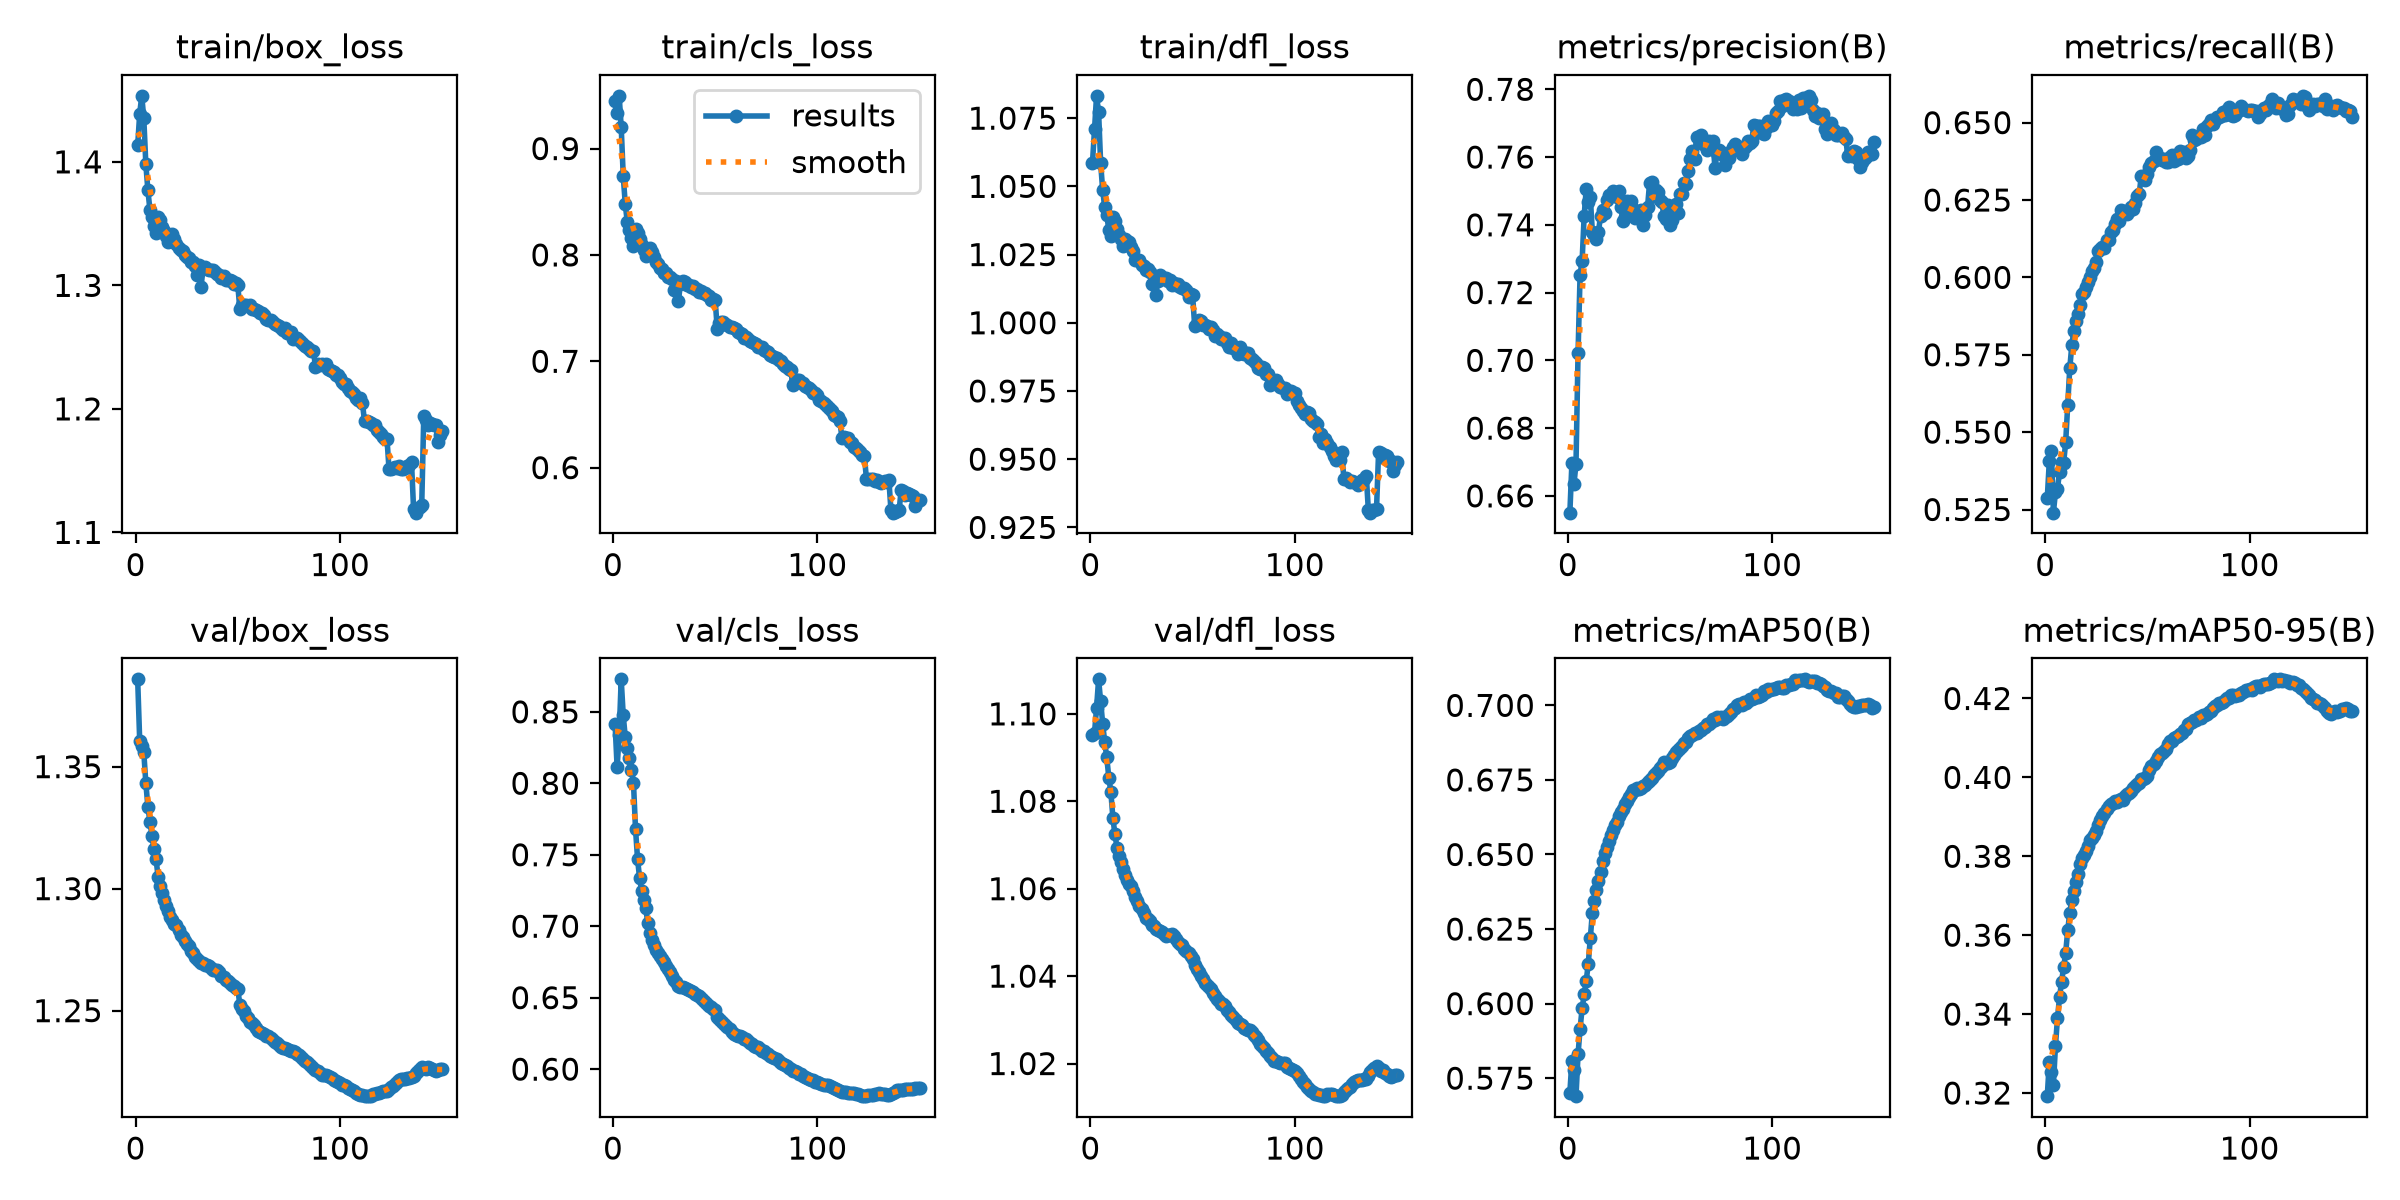

The data file committed next to this chart (first rows):
epoch, time, train/box_loss, train/cls_loss, train/dfl_loss, metrics/precision(B), metrics/recall(B), metrics/mAP50(B), metrics/mAP50-95(B), val/box_loss, val/cls_loss, val/dfl_loss, lr/pg0, lr/pg1, lr/pg2, lr/pg3, lr/pg4, lr/pg5, lr/pg6, lr/pg7
1, 2680, 1.413, 0.9444, 1.059, 0.655, 0.5286, 0.5702, 0.3192, 1.386, 0.8415, 1.095, 0.01, 0.003333, 0.01, 0.003333, 0.01, 0.003333, 0.01, 0.003333
2, 5104, 1.439, 0.9335, 1.071, 0.6697, 0.5406, 0.5809, 0.3279, 1.361, 0.8113, 1.096, 0.02, 0.006666, 0.02, 0.006666, 0.02, 0.006666, 0.02, 0.006666
3, 7485, 1.453, 0.9496, 1.083, 0.6635, 0.544, 0.5779, 0.3254, 1.358, 0.8337, 1.101, 0.02999, 0.009996, 0.02999, 0.009996, 0.02999, 0.009996, 0.02999, 0.009996
4, 9922, 1.435, 0.9203, 1.077, 0.6695, 0.524, 0.569, 0.3221, 1.356, 0.8727, 1.108, 0.02997, 0.00999, 0.02997, 0.00999, 0.02997, 0.00999, 0.02997, 0.00999
5, 12214, 1.398, 0.874, 1.059, 0.702, 0.5305, 0.5829, 0.3319, 1.343, 0.8474, 1.103, 0.02995, 0.009983, 0.02995, 0.009983, 0.02995, 0.009983, 0.02995, 0.009983
6, 14494, 1.377, 0.8476, 1.049, 0.7253, 0.5317, 0.5916, 0.339, 1.334, 0.8321, 1.098, 0.02992, 0.009973, 0.02992, 0.009973, 0.02992, 0.009973, 0.02992, 0.009973
7, 16775, 1.361, 0.8306, 1.042, 0.7294, 0.5372, 0.5984, 0.3442, 1.327, 0.8246, 1.094, 0.02988, 0.009961, 0.02988, 0.009961, 0.02988, 0.009961, 0.02988, 0.009961
8, 19063, 1.355, 0.823, 1.039, 0.7427, 0.5402, 0.6031, 0.3483, 1.322, 0.8174, 1.09, 0.02984, 0.009947, 0.02984, 0.009947, 0.02984, 0.009947, 0.02984, 0.009947
9, 21458, 1.348, 0.8157, 1.034, 0.7506, 0.54, 0.6076, 0.3519, 1.316, 0.8095, 1.085, 0.02979, 0.009931, 0.02979, 0.009931, 0.02979, 0.009931, 0.02979, 0.009931
10, 23910, 1.342, 0.8085, 1.032, 0.7466, 0.5467, 0.6133, 0.3555, 1.312, 0.8005, 1.082, 0.02974, 0.009912, 0.02974, 0.009912, 0.02974, 0.009912, 0.02974, 0.009912
11, 3569, 1.356, 0.8246, 1.039, 0.7481, 0.5589, 0.622, 0.3612, 1.305, 0.7682, 1.076, 0.02968, 0.009892, 0.02968, 0.009892, 0.02968, 0.009892, 0.02968, 0.009892
12, 7030, 1.353, 0.8209, 1.037, 0.7379, 0.5706, 0.6305, 0.3657, 1.301, 0.747, 1.072, 0.02961, 0.009869, 0.02961, 0.009869, 0.02961, 0.009869, 0.02961, 0.009869
13, 10466, 1.347, 0.8146, 1.034, 0.7369, 0.578, 0.6345, 0.3689, 1.298, 0.7337, 1.069, 0.02953, 0.009844, 0.02953, 0.009844, 0.02953, 0.009844, 0.02953, 0.009844
14, 13898, 1.344, 0.8095, 1.032, 0.7358, 0.5828, 0.6382, 0.3711, 1.295, 0.7248, 1.068, 0.02945, 0.009818, 0.02945, 0.009818, 0.02945, 0.009818, 0.02945, 0.009818
15, 17374, 1.34, 0.8042, 1.031, 0.7379, 0.5861, 0.641, 0.3736, 1.293, 0.7183, 1.066, 0.02937, 0.009789, 0.02937, 0.009789, 0.02937, 0.009789, 0.02937, 0.009789
16, 20810, 1.335, 0.7992, 1.028, 0.7427, 0.5883, 0.644, 0.3755, 1.291, 0.7128, 1.065, 0.02927, 0.009758, 0.02927, 0.009758, 0.02927, 0.009758, 0.02927, 0.009758
17, 2316, 1.34, 0.8046, 1.031, 0.7443, 0.5911, 0.6479, 0.378, 1.288, 0.7022, 1.063, 0.02917, 0.009725, 0.02917, 0.009725, 0.02917, 0.009725, 0.02917, 0.009725
18, 4636, 1.342, 0.8066, 1.03, 0.7436, 0.5947, 0.6504, 0.3795, 1.287, 0.695, 1.062, 0.02907, 0.00969, 0.02907, 0.00969, 0.02907, 0.00969, 0.02907, 0.00969
19, 6942, 1.337, 0.8028, 1.03, 0.7474, 0.5952, 0.6526, 0.3802, 1.286, 0.6905, 1.061, 0.02896, 0.009652, 0.02896, 0.009652, 0.02896, 0.009652, 0.02896, 0.009652
20, 9242, 1.333, 0.7984, 1.028, 0.7488, 0.5969, 0.6546, 0.3812, 1.285, 0.6869, 1.061, 0.02884, 0.009613, 0.02884, 0.009613, 0.02884, 0.009613, 0.02884, 0.009613
21, 11542, 1.33, 0.7929, 1.026, 0.7488, 0.5985, 0.6566, 0.3827, 1.283, 0.6837, 1.059, 0.02872, 0.009572, 0.02872, 0.009572, 0.02872, 0.009572, 0.02872, 0.009572
22, 13842, 1.329, 0.7913, 1.023, 0.75, 0.6001, 0.6581, 0.384, 1.281, 0.6811, 1.058, 0.02859, 0.009529, 0.02859, 0.009529, 0.02859, 0.009529, 0.02859, 0.009529
23, 16145, 1.328, 0.7881, 1.023, 0.7492, 0.6019, 0.66, 0.3846, 1.28, 0.6791, 1.057, 0.02845, 0.009484, 0.02845, 0.009484, 0.02845, 0.009484, 0.02845, 0.009484
24, 18483, 1.325, 0.787, 1.023, 0.7483, 0.603, 0.6608, 0.3854, 1.279, 0.6769, 1.056, 0.02831, 0.009437, 0.02831, 0.009437, 0.02831, 0.009437, 0.02831, 0.009437
25, 20813, 1.323, 0.7834, 1.021, 0.75, 0.6049, 0.6628, 0.3865, 1.277, 0.6753, 1.055, 0.02816, 0.009388, 0.02816, 0.009388, 0.02816, 0.009388, 0.02816, 0.009388
26, 23146, 1.322, 0.7826, 1.021, 0.7453, 0.6087, 0.6644, 0.388, 1.276, 0.6725, 1.054, 0.02801, 0.009337, 0.02801, 0.009337, 0.02801, 0.009337, 0.02801, 0.009337
27, 25487, 1.319, 0.7792, 1.019, 0.7411, 0.6092, 0.6654, 0.3891, 1.275, 0.6704, 1.053, 0.02785, 0.009284, 0.02785, 0.009284, 0.02785, 0.009284, 0.02785, 0.009284
28, 27807, 1.319, 0.7797, 1.02, 0.7423, 0.6098, 0.667, 0.3902, 1.274, 0.6676, 1.053, 0.02769, 0.009229, 0.02769, 0.009229, 0.02769, 0.009229, 0.02769, 0.009229
29, 30246, 1.315, 0.7776, 1.019, 0.7469, 0.6095, 0.668, 0.3909, 1.272, 0.6654, 1.053, 0.02752, 0.009173, 0.02752, 0.009173, 0.02752, 0.009173, 0.02752, 0.009173
30, 2487, 1.308, 0.7671, 1.014, 0.7466, 0.612, 0.6693, 0.3921, 1.271, 0.6623, 1.052, 0.02734, 0.009115, 0.02734, 0.009115, 0.02734, 0.009115, 0.02734, 0.009115
31, 4816, 1.316, 0.7759, 1.017, 0.7471, 0.612, 0.6702, 0.3927, 1.27, 0.6607, 1.051, 0.02716, 0.009055, 0.02716, 0.009055, 0.02716, 0.009055, 0.02716, 0.009055
32, 2275, 1.299, 0.7568, 1.01, 0.7447, 0.6146, 0.6716, 0.3934, 1.27, 0.6581, 1.051, 0.02698, 0.008993, 0.02698, 0.008993, 0.02698, 0.008993, 0.02698, 0.008993
33, 4573, 1.314, 0.7729, 1.015, 0.7419, 0.6154, 0.6715, 0.3936, 1.269, 0.6573, 1.05, 0.02679, 0.008929, 0.02679, 0.008929, 0.02679, 0.008929, 0.02679, 0.008929
34, 6889, 1.315, 0.776, 1.018, 0.7423, 0.6172, 0.6722, 0.3941, 1.269, 0.6572, 1.05, 0.02659, 0.008864, 0.02659, 0.008864, 0.02659, 0.008864, 0.02659, 0.008864
35, 9202, 1.313, 0.7742, 1.016, 0.7423, 0.6187, 0.672, 0.3939, 1.269, 0.6567, 1.05, 0.02639, 0.008797, 0.02639, 0.008797, 0.02639, 0.008797, 0.02639, 0.008797
36, 11511, 1.312, 0.7719, 1.016, 0.7444, 0.6182, 0.6723, 0.3942, 1.268, 0.6561, 1.05, 0.02619, 0.008729, 0.02619, 0.008729, 0.02619, 0.008729, 0.02619, 0.008729
37, 13817, 1.312, 0.772, 1.016, 0.7399, 0.6217, 0.6728, 0.3944, 1.267, 0.6552, 1.049, 0.02598, 0.008658, 0.02598, 0.008658, 0.02598, 0.008658, 0.02598, 0.008658
38, 16129, 1.312, 0.7703, 1.015, 0.743, 0.6213, 0.6732, 0.3943, 1.267, 0.6545, 1.049, 0.02576, 0.008587, 0.02576, 0.008587, 0.02576, 0.008587, 0.02576, 0.008587
39, 18461, 1.311, 0.7706, 1.016, 0.7452, 0.621, 0.6745, 0.3952, 1.267, 0.654, 1.049, 0.02554, 0.008513, 0.02554, 0.008513, 0.02554, 0.008513, 0.02554, 0.008513
40, 20797, 1.309, 0.7679, 1.014, 0.7524, 0.6204, 0.6751, 0.3959, 1.266, 0.6526, 1.05, 0.02532, 0.008439, 0.02532, 0.008439, 0.02532, 0.008439, 0.02532, 0.008439
41, 23135, 1.308, 0.7684, 1.015, 0.7526, 0.6214, 0.6757, 0.3961, 1.266, 0.6518, 1.049, 0.02509, 0.008362, 0.02509, 0.008362, 0.02509, 0.008362, 0.02509, 0.008362
42, 25471, 1.306, 0.7649, 1.014, 0.7486, 0.6227, 0.6765, 0.3966, 1.264, 0.6511, 1.049, 0.02485, 0.008284, 0.02485, 0.008284, 0.02485, 0.008284, 0.02485, 0.008284
43, 27794, 1.307, 0.7662, 1.014, 0.7503, 0.622, 0.6773, 0.3972, 1.264, 0.6496, 1.048, 0.02462, 0.008205, 0.02462, 0.008205, 0.02462, 0.008205, 0.02462, 0.008205
44, 30107, 1.305, 0.7643, 1.013, 0.7497, 0.624, 0.6781, 0.3977, 1.263, 0.6483, 1.047, 0.02437, 0.008125, 0.02437, 0.008125, 0.02437, 0.008125, 0.02437, 0.008125
45, 32417, 1.304, 0.764, 1.013, 0.7474, 0.6264, 0.6791, 0.3984, 1.262, 0.6467, 1.047, 0.02413, 0.008043, 0.02413, 0.008043, 0.02413, 0.008043, 0.02413, 0.008043
46, 34736, 1.304, 0.7626, 1.013, 0.7467, 0.627, 0.6798, 0.3986, 1.261, 0.6458, 1.046, 0.02388, 0.00796, 0.02388, 0.00796, 0.02388, 0.00796, 0.02388, 0.00796
47, 37055, 1.303, 0.7609, 1.012, 0.7426, 0.6328, 0.6809, 0.3997, 1.261, 0.6443, 1.046, 0.02363, 0.007875, 0.02363, 0.007875, 0.02363, 0.007875, 0.02363, 0.007875
48, 39392, 1.301, 0.758, 1.009, 0.7417, 0.6325, 0.6806, 0.3995, 1.26, 0.6435, 1.045, 0.02337, 0.007789, 0.02337, 0.007789, 0.02337, 0.007789, 0.02337, 0.007789
49, 41729, 1.302, 0.7581, 1.011, 0.7458, 0.6316, 0.6806, 0.3998, 1.259, 0.6424, 1.045, 0.02311, 0.007702, 0.02311, 0.007702, 0.02311, 0.007702, 0.02311, 0.007702
50, 44065, 1.3, 0.7571, 1.01, 0.74, 0.6335, 0.6809, 0.4003, 1.259, 0.6415, 1.044, 0.02284, 0.007614, 0.02284, 0.007614, 0.02284, 0.007614, 0.02284, 0.007614
51, 2078, 1.281, 0.7307, 0.9989, 0.7413, 0.6358, 0.6825, 0.4018, 1.252, 0.6367, 1.043, 0.02258, 0.007525, 0.02258, 0.007525, 0.02258, 0.007525, 0.02258, 0.007525
52, 4134, 1.284, 0.736, 0.9997, 0.7435, 0.637, 0.6834, 0.4029, 1.251, 0.6349, 1.042, 0.0223, 0.007435, 0.0223, 0.007435, 0.0223, 0.007435, 0.0223, 0.007435
53, 6189, 1.284, 0.7368, 1.001, 0.7461, 0.6377, 0.6844, 0.4033, 1.25, 0.6335, 1.041, 0.02203, 0.007343, 0.02203, 0.007343, 0.02203, 0.007343, 0.02203, 0.007343
54, 8243, 1.284, 0.7369, 1.001, 0.7435, 0.6405, 0.6851, 0.4042, 1.248, 0.632, 1.04, 0.02175, 0.007251, 0.02175, 0.007251, 0.02175, 0.007251, 0.02175, 0.007251
55, 10302, 1.284, 0.7349, 0.9994, 0.749, 0.6386, 0.6858, 0.4052, 1.247, 0.6306, 1.039, 0.02147, 0.007158, 0.02147, 0.007158, 0.02147, 0.007158, 0.02147, 0.007158
56, 12360, 1.284, 0.7345, 0.9992, 0.749, 0.6387, 0.6864, 0.406, 1.245, 0.6291, 1.038, 0.02119, 0.007063, 0.02119, 0.007063, 0.02119, 0.007063, 0.02119, 0.007063
57, 14420, 1.281, 0.7325, 0.9989, 0.7524, 0.6379, 0.6874, 0.4062, 1.245, 0.6278, 1.038, 0.0209, 0.006968, 0.0209, 0.006968, 0.0209, 0.006968, 0.0209, 0.006968
58, 16484, 1.281, 0.7321, 0.9977, 0.752, 0.6384, 0.6878, 0.4066, 1.244, 0.626, 1.038, 0.02062, 0.006872, 0.02062, 0.006872, 0.02062, 0.006872, 0.02062, 0.006872
59, 18544, 1.28, 0.7309, 0.9983, 0.7559, 0.6373, 0.6889, 0.4073, 1.243, 0.6246, 1.037, 0.02033, 0.006775, 0.02033, 0.006775, 0.02033, 0.006775, 0.02033, 0.006775
60, 20604, 1.279, 0.7302, 0.9973, 0.7594, 0.6374, 0.6896, 0.4085, 1.242, 0.6241, 1.036, 0.02003, 0.006678, 0.02003, 0.006678, 0.02003, 0.006678, 0.02003, 0.006678
... 90 more rows
